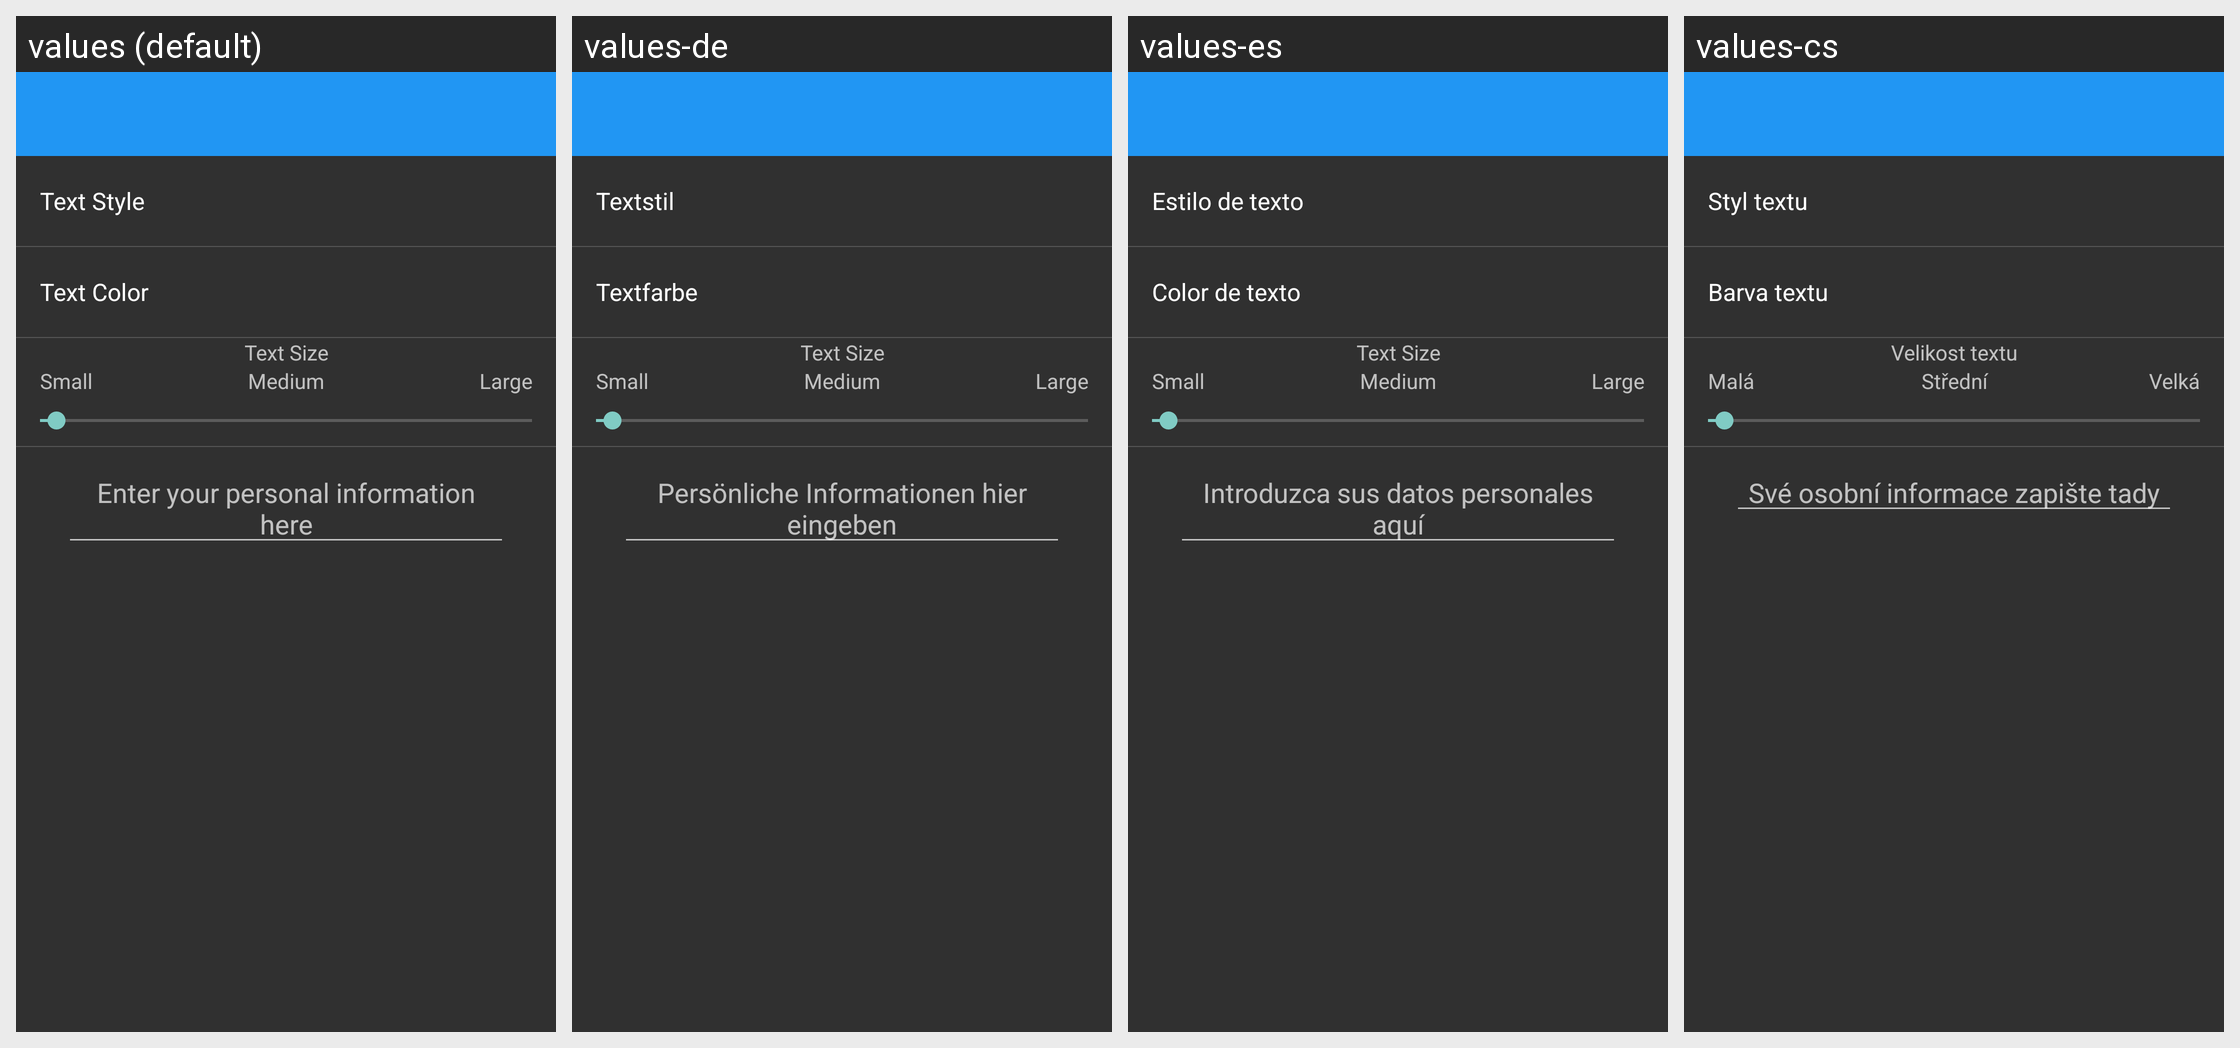

The Android screen above is rendered under several locales of the same app. Produce the string resources it draws, with the default and per-locale values.
Android screen res/layout/settings_personal_msg.xml rendered under 4 locales, left to right: values (default), values-de, values-es, values-cs. Device: Nexus 5 (rendered at 1080×1920; each locale shown at half size, 540×960, under a caption strip naming it); theme AppTheme.
Other locales in the repository, not shown: values-fa, values-fr, values-hr-rHR, values-it, values-ja, values-nl, values-pl, values-pt-rBR, values-pt-rPT, values-ru, values-sk, values-sr, values-tr, values-vi, values-zh.
Strings drawn on this screen, with the default value and each locale's value (text and hints the layout hard-codes, and strings that could not be matched under every locale, appear in the picture but are not listed):

text_style
  values: Text Style
  values-de: Textstil
  values-es: Estilo de texto
  values-cs: Styl textu

text_color
  values: Text Color
  values-de: Textfarbe
  values-es: Color de texto
  values-cs: Barva textu

test_size
  values: Text Size
  values-de: Text Size
  values-es: Text Size
  values-cs: Velikost textu

small
  values: Small
  values-de: Small
  values-es: Small
  values-cs: Malá

medium
  values: Medium
  values-de: Medium
  values-es: Medium
  values-cs: Střední

large
  values: Large
  values-de: Large
  values-es: Large
  values-cs: Velká

personal_msg_desc
  values: Enter your personal information here
  values-de: Persönliche Informationen hier eingeben
  values-es: Introduzca sus datos personales aquí
  values-cs: Své osobní informace zapište tady
